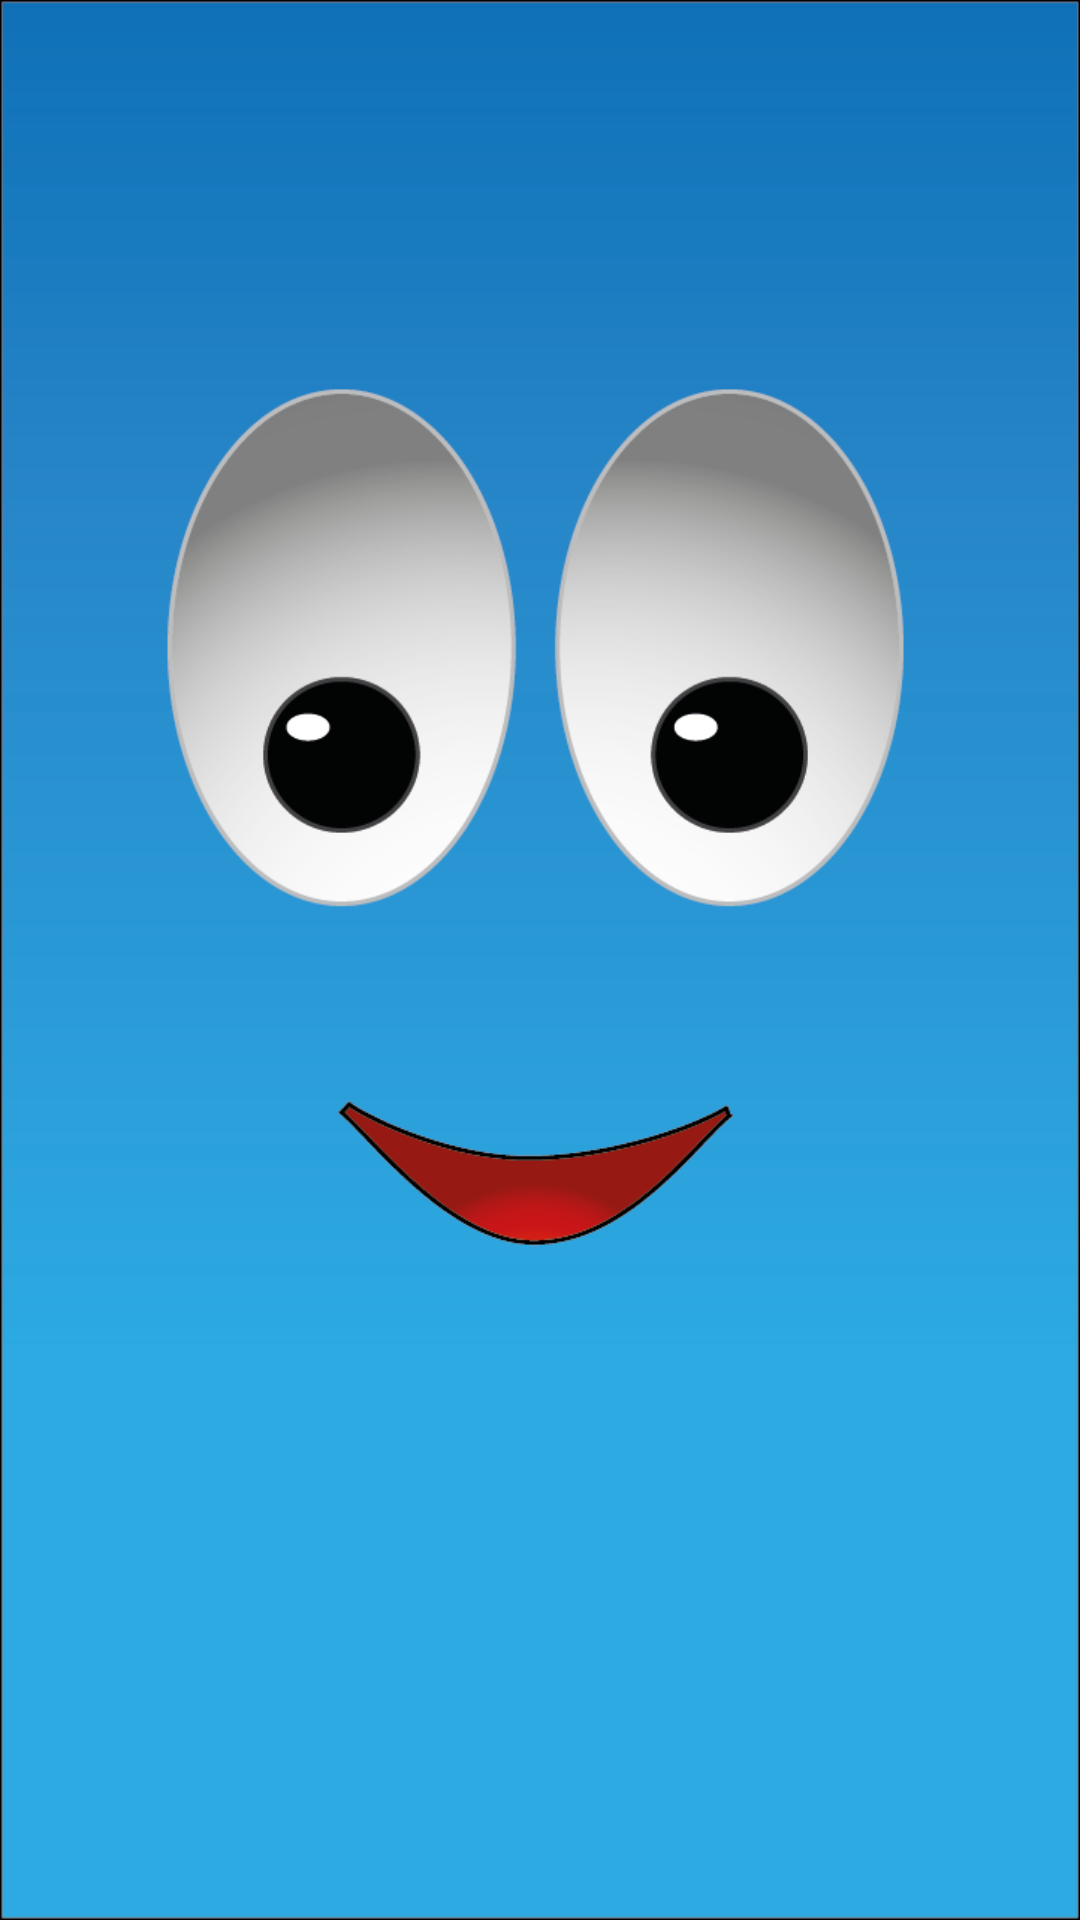

Layout XML and referenced resources for this Android screen:
<!-- AndroidManifest.xml: activity theme RomoTheme -->
<!-- res/layout/activity_romo.xml -->
<?xml version="1.0" encoding="utf-8"?>

    
<LinearLayout xmlns:android="http://schemas.android.com/apk/res/android"
    android:layout_width="match_parent"
    android:layout_height="match_parent"
    android:orientation="vertical"
    android:keepScreenOn="true">
    
  <FrameLayout
    android:id="@+id/camera_preview"
    android:layout_width="fill_parent"
    android:layout_height="fill_parent"
    android:visibility="gone"/>

  <ImageView android:id="@+id/img_background"
      android:layout_width="match_parent"
      android:layout_height="match_parent"
      android:contentDescription="@string/img_background"
      android:src="@drawable/romo_default"
      android:scaleType="fitXY"/>
  
    
</LinearLayout>
<!-- resources referenced by this layout -->
<resources>
  <!-- drawable romo_default: png bitmap (drawable-hdpi, 60129 bytes) -->
  <string name="img_background">Background image</string>
  <style name="RomoTheme" parent="@android:style/Theme.DeviceDefault">
          <item name="android:windowActionBarOverlay">true</item>
   	</style>
</resources>
